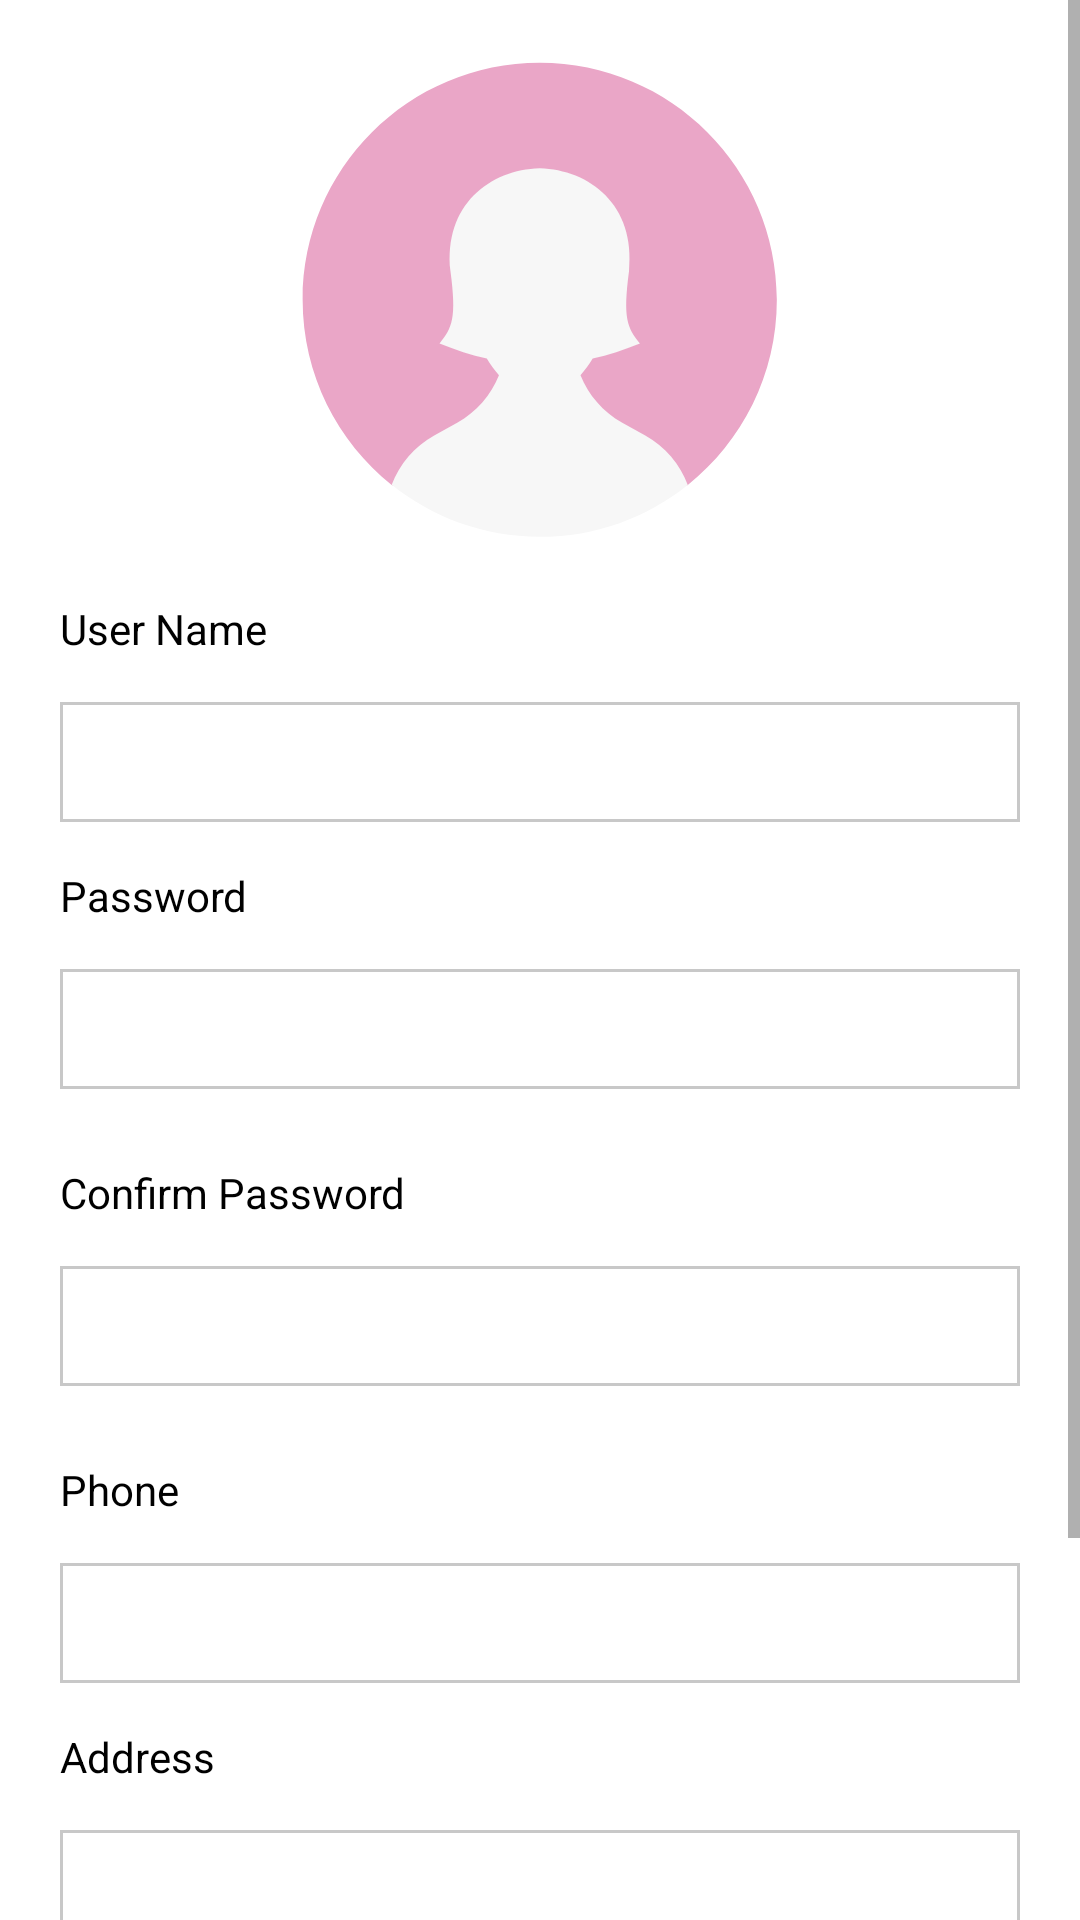

The Android layout XML behind this screen, and the referenced resources:
<!-- AndroidManifest.xml: application theme Theme.Sakeen -->
<!-- res/layout/activity_register.xml -->
<?xml version="1.0" encoding="utf-8"?>
<RelativeLayout xmlns:android="http://schemas.android.com/apk/res/android"
    xmlns:app="http://schemas.android.com/apk/res-auto"
    xmlns:tools="http://schemas.android.com/tools"
    android:id="@+id/RegisterPage"
    android:layout_width="match_parent"
    android:layout_height="match_parent"
    android:background="@color/primary"
    tools:context=".Register">

    <ScrollView
        android:layout_width="match_parent"
        android:layout_height="match_parent"
        android:fillViewport="true">

        <LinearLayout
            android:layout_width="match_parent"
            android:layout_height="match_parent"
            android:gravity="center_vertical"
            android:orientation="vertical"
            android:padding="20dp">

            <LinearLayout
                android:id="@+id/LoginIconArea"
                android:layout_width="match_parent"
                android:layout_height="wrap_content"
                android:layout_marginBottom="20dp"
                android:gravity="center_horizontal"
                android:orientation="vertical">

                <ImageView
                    android:id="@+id/imageView11"
                    android:layout_width="177dp"
                    android:layout_height="160dp"
                    app:srcCompat="@drawable/profile_icon" />
            </LinearLayout>

            <TextView
                android:id="@+id/userNameLabel"
                android:layout_width="match_parent"
                android:layout_height="wrap_content"
                android:layout_marginBottom="15dp"
                android:text="User Name"
                android:textColor="@color/onPrimary" />

            <EditText
                android:id="@+id/userName"
                android:layout_width="match_parent"
                android:layout_height="40dp"
                android:layout_marginBottom="15dp"
                android:background="@drawable/edit_text_border"
                android:ems="10"
                android:inputType="textPersonName"
                android:padding="5dp"
                android:textColor="@color/onPrimary" />

            <TextView
                android:id="@+id/passwordLabel"
                android:layout_width="match_parent"
                android:layout_height="wrap_content"
                android:layout_marginBottom="15dp"
                android:text="Password"
                android:textColor="@color/onPrimary" />

            <EditText
                android:id="@+id/password"
                android:layout_width="match_parent"
                android:layout_height="40dp"
                android:layout_marginBottom="25dp"
                android:background="@drawable/edit_text_border"
                android:inputType="textPassword"
                android:padding="5dp"
                android:textColor="@color/black" />

            <TextView
                android:id="@+id/cPasswordLabel"
                android:layout_width="match_parent"
                android:layout_height="wrap_content"
                android:layout_marginBottom="15dp"
                android:text="Confirm Password"
                android:textColor="@color/onPrimary" />

            <EditText
                android:id="@+id/cPassword"
                android:layout_width="match_parent"
                android:layout_height="40dp"
                android:layout_marginBottom="25dp"
                android:background="@drawable/edit_text_border"
                android:inputType="textPassword"
                android:padding="5dp"
                android:textColor="@color/black" />

            <TextView
                android:id="@+id/phoneLabel"
                android:layout_width="match_parent"
                android:layout_height="wrap_content"
                android:layout_marginBottom="15dp"
                android:text="Phone"
                android:textColor="@color/onPrimary" />

            <EditText
                android:id="@+id/phone"
                android:layout_width="match_parent"
                android:layout_height="40dp"
                android:layout_marginBottom="15dp"
                android:background="@drawable/edit_text_border"
                android:ems="10"
                android:inputType="phone"
                android:padding="5dp"
                android:textColor="@color/onPrimary" />

            <TextView
                android:id="@+id/addressLabel"
                android:layout_width="match_parent"
                android:layout_height="wrap_content"
                android:layout_marginBottom="15dp"
                android:text="Address"
                android:textColor="@color/onPrimary" />

            <EditText
                android:id="@+id/address"
                android:layout_width="match_parent"
                android:layout_height="70dp"
                android:layout_marginBottom="20dp"
                android:background="@drawable/edit_text_border"
                android:ems="10"
                android:inputType="textPostalAddress"
                android:padding="5dp"
                android:textColor="@color/onPrimary" />

            <LinearLayout
                android:id="@+id/RegisterBtnArea"
                android:layout_width="match_parent"
                android:layout_height="wrap_content"
                android:layout_marginBottom="20dp"
                android:gravity="center_horizontal"
                android:orientation="vertical">

                <Button
                    android:id="@+id/login_btn"
                    android:layout_width="197dp"
                    android:layout_height="40dp"
                    android:background="@color/secondary"
                    android:text="Register"
                    android:textColor="@color/onSecondary" />

            </LinearLayout>

            <LinearLayout
                android:id="@+id/RegisterNavSection"
                android:layout_width="wrap_content"
                android:layout_height="wrap_content">

                <TextView
                    android:id="@+id/info_reg"
                    android:layout_width="match_parent"
                    android:layout_height="wrap_content"
                    android:text="Already have an account?"
                    android:textColor="@color/onPrimary" />

                <TextView
                    android:id="@+id/loginBtnRegView"
                    android:layout_width="match_parent"
                    android:layout_height="wrap_content"
                    android:layout_marginLeft="5dp"
                    android:text="Sign in"
                    android:textColor="@color/secondary"
                    android:textStyle="bold" />
            </LinearLayout>

        </LinearLayout>
    </ScrollView>
</RelativeLayout>
<!-- resources referenced by this layout -->
<resources>
  <color name="black">#FF000000</color>
  <color name="onPrimary">#000</color>
  <color name="onSecondary">#fff</color>
  <color name="primary">#fff</color>
  <color name="secondary">#fe4879</color>
  <!-- drawable edit_text_border (drawable) -->
  <shape
      xmlns:android="http://schemas.android.com/apk/res/android"
      android:shape="rectangle">
      <solid
          android:color="@android:color/transparent"/>
  
      <stroke
          android:color="@color/onPrimaryLight"
          android:width="1dp"/>
  </shape>
  <!-- drawable profile_icon (drawable) -->
  <vector xmlns:android="http://schemas.android.com/apk/res/android"
      android:width="256dp"
      android:height="256dp"
      android:viewportWidth="256"
      android:viewportHeight="256">
    <path
        android:pathData="M254.31,127.86c0,39.96 -18.53,75.59 -47.47,98.76C180.89,238.33 157.73,229.02 127.86,229.02s-55.19,5.93 -78.98,-2.4C19.94,203.45 1.41,167.81 1.41,127.86C1.41,58.02 58.02,1.41 127.86,1.41S254.31,58.02 254.31,127.86z"
        android:strokeLineJoin="miter"
        android:strokeWidth="2.81"
        android:fillColor="#EAA6C7"
        android:fillType="nonZero"
        android:strokeColor="#00000000"
        android:strokeLineCap="butt"/>
    <path
        android:pathData="M184.15,200.27l-12.27,-6.85c-10.27,-5.74 -18.03,-14.76 -22.28,-25.32c2.37,-2.67 4.56,-5.66 6.5,-8.87c8.31,-1.89 16.71,-4.55 25.2,-8.03c-6.79,-8.28 -9.14,-13.62 -5.83,-38.5C179.21,77.1 154.26,58.51 127.86,57.73c-26.41,0.77 -51.35,19.36 -47.61,54.97c3.31,24.88 0.96,30.22 -5.83,38.5c8.49,3.48 16.89,6.14 25.2,8.03c1.94,3.2 4.13,6.2 6.5,8.87c-4.26,10.57 -12.01,19.59 -22.28,25.32l-12.27,6.85c-10.6,5.92 -18.5,15.33 -22.66,26.32C70.54,243.92 97.98,254.31 127.86,254.31s57.32,-10.39 78.96,-27.71C202.65,215.6 194.74,206.19 184.15,200.27z"
        android:strokeLineJoin="miter"
        android:strokeWidth="2.81"
        android:fillColor="#F7F7F7"
        android:fillType="nonZero"
        android:strokeColor="#00000000"
        android:strokeLineCap="butt"/>
  </vector>
  <style name="Theme.Sakeen" parent="Theme.AppCompat.Light.DarkActionBar">
          
          <item name="colorPrimary">@color/secondary</item>
          <item name="colorPrimaryDark">@color/black</item>
          <item name="colorAccent">@color/teal_200</item>
          
      </style>
  <color name="onPrimaryLight">#FFC8C8C8</color>
  <color name="teal_200">#FF03DAC5</color>
</resources>
